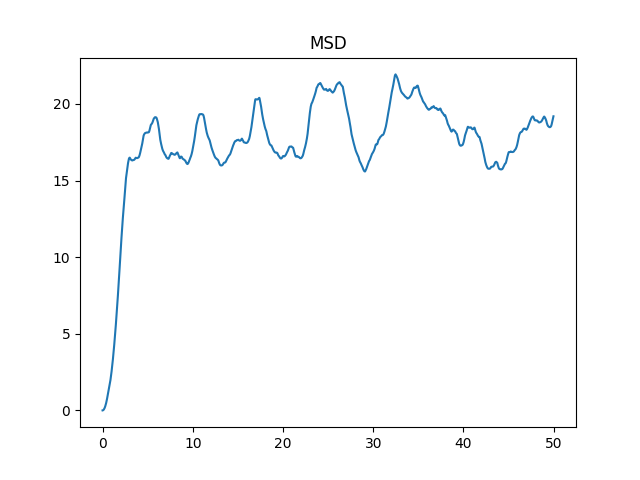

The data file committed next to this chart (first rows):
0.000, 0.00000
0.025, 0.00188
0.050, 0.00750
0.075, 0.01688
0.100, 0.03001
0.125, 0.04689
0.150, 0.06753
0.175, 0.09194
0.200, 0.1201
0.225, 0.1521
0.250, 0.1878
0.275, 0.2274
0.300, 0.2707
0.325, 0.3179
0.350, 0.369
0.375, 0.424
0.400, 0.483
0.425, 0.5461
0.450, 0.6133
0.475, 0.6849
0.500, 0.7607
0.525, 0.8394
0.550, 0.917
0.575, 0.9934
0.600, 1.072
0.625, 1.15
0.650, 1.224
0.675, 1.296
0.700, 1.367
0.725, 1.441
0.750, 1.518
0.775, 1.601
0.800, 1.688
0.825, 1.78
0.850, 1.876
0.875, 1.975
0.900, 2.079
0.925, 2.187
0.950, 2.3
0.975, 2.416
1.000, 2.537
1.025, 2.662
1.050, 2.791
1.075, 2.924
1.100, 3.062
1.125, 3.203
1.150, 3.349
1.175, 3.5
1.200, 3.654
1.225, 3.813
1.250, 3.975
1.275, 4.141
1.300, 4.311
1.325, 4.484
1.350, 4.66
1.375, 4.839
1.400, 5.022
1.425, 5.21
1.450, 5.401
1.475, 5.597
1.500, 5.797
... 1,939 more rows
